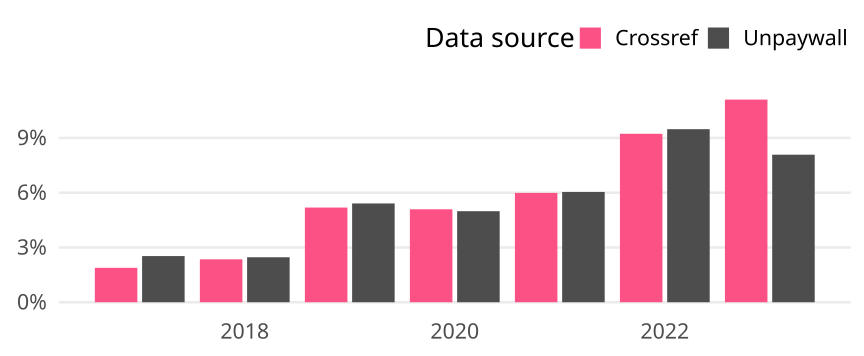

The data file committed next to this chart (first rows):
cr_year, cat, article_total, name, oa_articles, oa_share
2017, Germany, 2175, Crossref, 41, 0.01885
2017, Germany, 2175, Unpaywall, 55, 0.02529
2018, Germany, 2638, Crossref, 62, 0.0235
2018, Germany, 2638, Unpaywall, 65, 0.02464
2019, Germany, 1774, Crossref, 92, 0.05186
2019, Germany, 1774, Unpaywall, 96, 0.05411
2020, Germany, 1905, Crossref, 97, 0.05092
2020, Germany, 1905, Unpaywall, 95, 0.04987
2021, Germany, 1920, Crossref, 115, 0.0599
2021, Germany, 1920, Unpaywall, 116, 0.06042
2022, Germany, 1593, Crossref, 147, 0.09228
2022, Germany, 1593, Unpaywall, 151, 0.09479
2023, Germany, 1027, Crossref, 114, 0.111
2023, Germany, 1027, Unpaywall, 83, 0.08082
